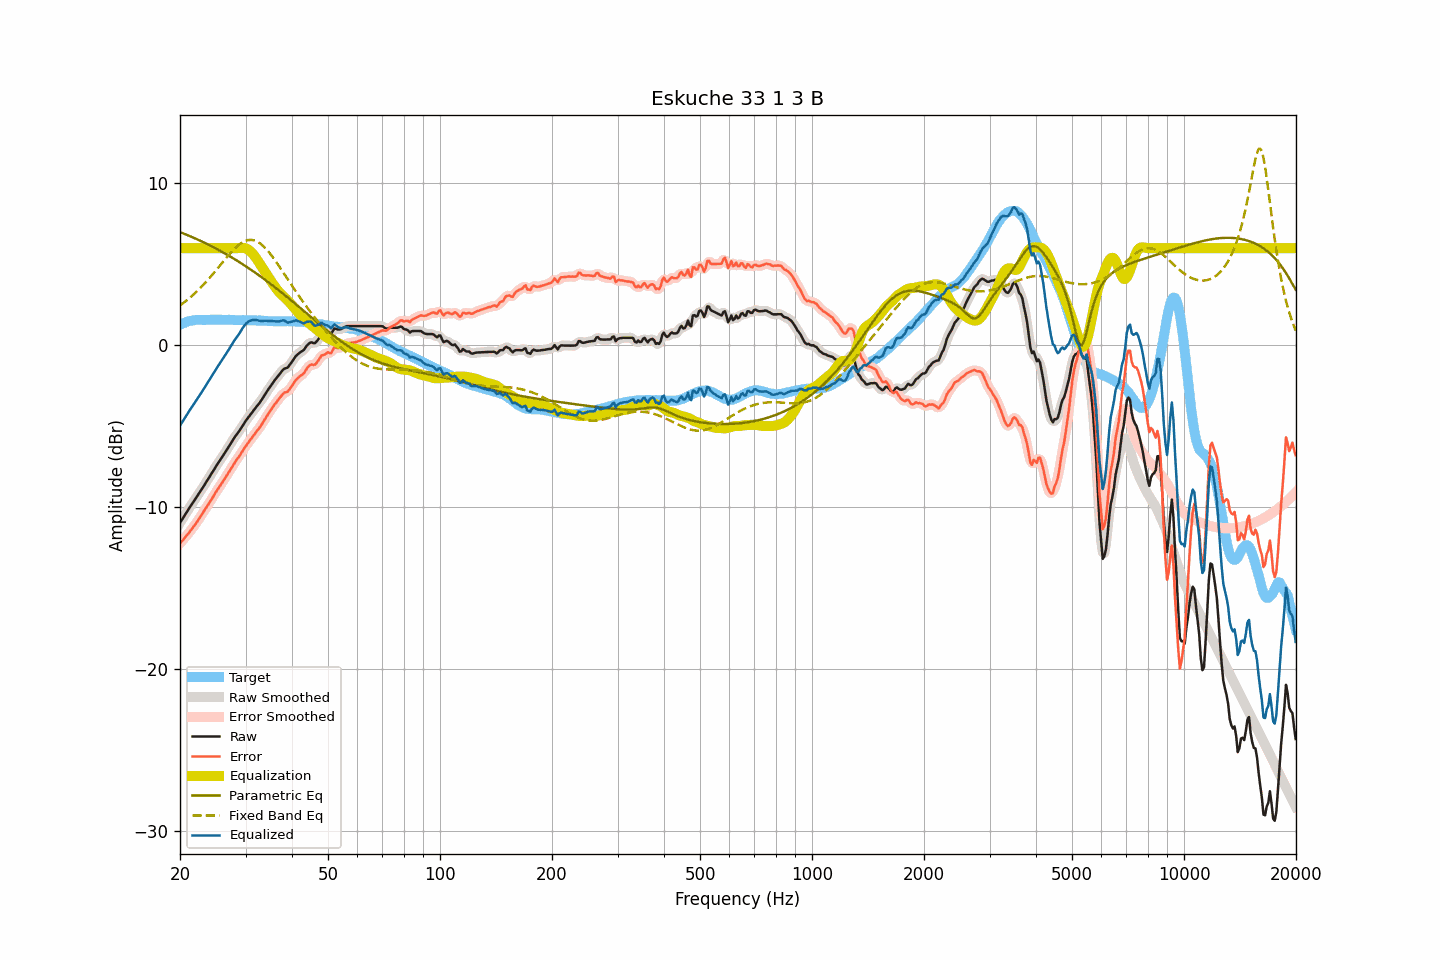

The table this chart was drawn from, first rows:
frequency, raw, smoothed, error, error_smoothed, equalization, parametric_eq, fixed_band_eq, equalized_raw, equalized_smoothed, target
20.00, -10.96, -10.96, -12.23, -12.23, 6.00, 7.00, 2.47, -4.96, -4.96, 1.27
20.20, -10.80, -10.80, -12.12, -12.12, 6.00, 6.96, 2.54, -4.80, -4.80, 1.32
20.40, -10.64, -10.64, -12.01, -12.00, 6.00, 6.92, 2.61, -4.64, -4.64, 1.37
20.61, -10.48, -10.48, -11.88, -11.89, 6.00, 6.88, 2.69, -4.48, -4.48, 1.39
20.81, -10.32, -10.32, -11.77, -11.77, 6.00, 6.84, 2.77, -4.32, -4.32, 1.45
21.02, -10.16, -10.16, -11.65, -11.64, 6.00, 6.80, 2.85, -4.16, -4.16, 1.48
21.23, -10.01, -10.01, -11.52, -11.52, 6.00, 6.75, 2.93, -4.01, -4.01, 1.50
21.44, -9.86, -9.86, -11.38, -11.39, 6.00, 6.71, 3.02, -3.86, -3.86, 1.52
21.66, -9.71, -9.72, -11.26, -11.26, 6.00, 6.67, 3.10, -3.71, -3.72, 1.54
21.87, -9.57, -9.57, -11.12, -11.12, 6.00, 6.62, 3.20, -3.57, -3.57, 1.55
22.09, -9.42, -9.42, -10.99, -10.99, 6.00, 6.58, 3.29, -3.42, -3.42, 1.57
22.31, -9.26, -9.26, -10.84, -10.84, 6.00, 6.54, 3.38, -3.26, -3.26, 1.58
22.54, -9.11, -9.11, -10.69, -10.69, 6.00, 6.49, 3.48, -3.11, -3.11, 1.58
22.76, -8.96, -8.96, -10.54, -10.54, 6.00, 6.44, 3.58, -2.96, -2.96, 1.58
22.99, -8.81, -8.81, -10.38, -10.38, 6.00, 6.40, 3.69, -2.81, -2.81, 1.57
23.22, -8.65, -8.65, -10.22, -10.22, 6.00, 6.35, 3.79, -2.65, -2.65, 1.57
23.45, -8.49, -8.50, -10.06, -10.07, 6.00, 6.30, 3.90, -2.49, -2.50, 1.57
23.69, -8.34, -8.34, -9.92, -9.91, 6.00, 6.25, 4.01, -2.34, -2.34, 1.58
23.92, -8.18, -8.18, -9.76, -9.76, 6.00, 6.20, 4.12, -2.18, -2.18, 1.58
24.16, -8.02, -8.02, -9.61, -9.61, 6.00, 6.15, 4.24, -2.02, -2.02, 1.59
24.40, -7.86, -7.86, -9.45, -9.44, 6.00, 6.10, 4.35, -1.86, -1.86, 1.59
24.65, -7.69, -7.69, -9.28, -9.28, 6.00, 6.05, 4.47, -1.69, -1.69, 1.58
24.89, -7.53, -7.53, -9.11, -9.12, 6.00, 6.00, 4.59, -1.53, -1.53, 1.58
25.14, -7.38, -7.38, -8.96, -8.96, 6.00, 5.95, 4.71, -1.38, -1.38, 1.58
25.39, -7.23, -7.23, -8.82, -8.82, 6.00, 5.89, 4.83, -1.23, -1.23, 1.59
25.65, -7.08, -7.08, -8.67, -8.67, 6.00, 5.84, 4.95, -1.08, -1.08, 1.59
25.91, -6.93, -6.93, -8.51, -8.52, 6.00, 5.79, 5.07, -0.93, -0.93, 1.58
26.16, -6.78, -6.78, -8.36, -8.36, 6.00, 5.73, 5.19, -0.78, -0.78, 1.58
26.43, -6.63, -6.63, -8.21, -8.20, 6.00, 5.67, 5.31, -0.63, -0.63, 1.58
26.69, -6.47, -6.47, -8.05, -8.05, 6.00, 5.62, 5.43, -0.47, -0.47, 1.57
26.96, -6.31, -6.31, -7.90, -7.90, 6.00, 5.56, 5.55, -0.31, -0.31, 1.58
27.23, -6.15, -6.15, -7.74, -7.73, 6.00, 5.50, 5.66, -0.15, -0.15, 1.58
27.50, -5.99, -5.99, -7.57, -7.57, 6.00, 5.44, 5.77, 0.01, 0.01, 1.58
27.77, -5.83, -5.83, -7.40, -7.40, 6.00, 5.38, 5.88, 0.17, 0.17, 1.57
28.05, -5.67, -5.68, -7.24, -7.24, 6.00, 5.32, 5.98, 0.33, 0.32, 1.57
28.33, -5.54, -5.54, -7.10, -7.10, 6.00, 5.26, 6.07, 0.46, 0.46, 1.56
28.62, -5.40, -5.40, -6.96, -6.96, 6.00, 5.20, 6.16, 0.60, 0.60, 1.56
28.90, -5.27, -5.26, -6.83, -6.82, 6.01, 5.14, 6.24, 0.74, 0.75, 1.56
29.19, -5.11, -5.11, -6.66, -6.67, 6.02, 5.07, 6.31, 0.91, 0.91, 1.55
29.48, -4.95, -4.95, -6.52, -6.51, 6.02, 5.01, 6.37, 1.07, 1.07, 1.57
29.78, -4.79, -4.79, -6.35, -6.36, 6.01, 4.95, 6.43, 1.22, 1.22, 1.56
30.08, -4.64, -4.65, -6.21, -6.21, 5.98, 4.88, 6.46, 1.34, 1.34, 1.57
30.38, -4.51, -4.51, -6.07, -6.07, 5.94, 4.82, 6.50, 1.42, 1.43, 1.55
30.68, -4.38, -4.38, -5.93, -5.93, 5.87, 4.75, 6.51, 1.49, 1.49, 1.55
30.99, -4.25, -4.25, -5.80, -5.80, 5.79, 4.68, 6.52, 1.53, 1.54, 1.55
31.30, -4.12, -4.12, -5.67, -5.67, 5.69, 4.61, 6.51, 1.56, 1.56, 1.55
31.61, -3.99, -3.99, -5.54, -5.54, 5.57, 4.55, 6.49, 1.58, 1.58, 1.55
31.93, -3.86, -3.86, -5.41, -5.40, 5.43, 4.48, 6.45, 1.57, 1.57, 1.54
32.24, -3.73, -3.74, -5.26, -5.28, 5.29, 4.41, 6.41, 1.56, 1.55, 1.53
32.57, -3.61, -3.61, -5.15, -5.15, 5.14, 4.33, 6.35, 1.53, 1.53, 1.54
32.89, -3.48, -3.47, -5.02, -5.01, 4.99, 4.26, 6.28, 1.51, 1.51, 1.54
33.22, -3.33, -3.33, -4.85, -4.86, 4.84, 4.19, 6.20, 1.51, 1.51, 1.52
33.55, -3.17, -3.17, -4.69, -4.69, 4.69, 4.12, 6.12, 1.52, 1.52, 1.52
33.89, -3.01, -3.01, -4.52, -4.53, 4.53, 4.05, 6.01, 1.52, 1.52, 1.51
34.23, -2.86, -2.86, -4.38, -4.37, 4.38, 3.97, 5.91, 1.52, 1.52, 1.51
34.57, -2.71, -2.71, -4.21, -4.22, 4.22, 3.90, 5.79, 1.51, 1.51, 1.50
34.92, -2.57, -2.57, -4.07, -4.07, 4.07, 3.82, 5.67, 1.50, 1.50, 1.50
35.27, -2.42, -2.42, -3.92, -3.92, 3.92, 3.75, 5.54, 1.50, 1.50, 1.50
35.62, -2.28, -2.28, -3.77, -3.78, 3.77, 3.67, 5.41, 1.49, 1.49, 1.49
35.97, -2.14, -2.15, -3.63, -3.64, 3.63, 3.59, 5.27, 1.49, 1.48, 1.49
... 635 more rows
